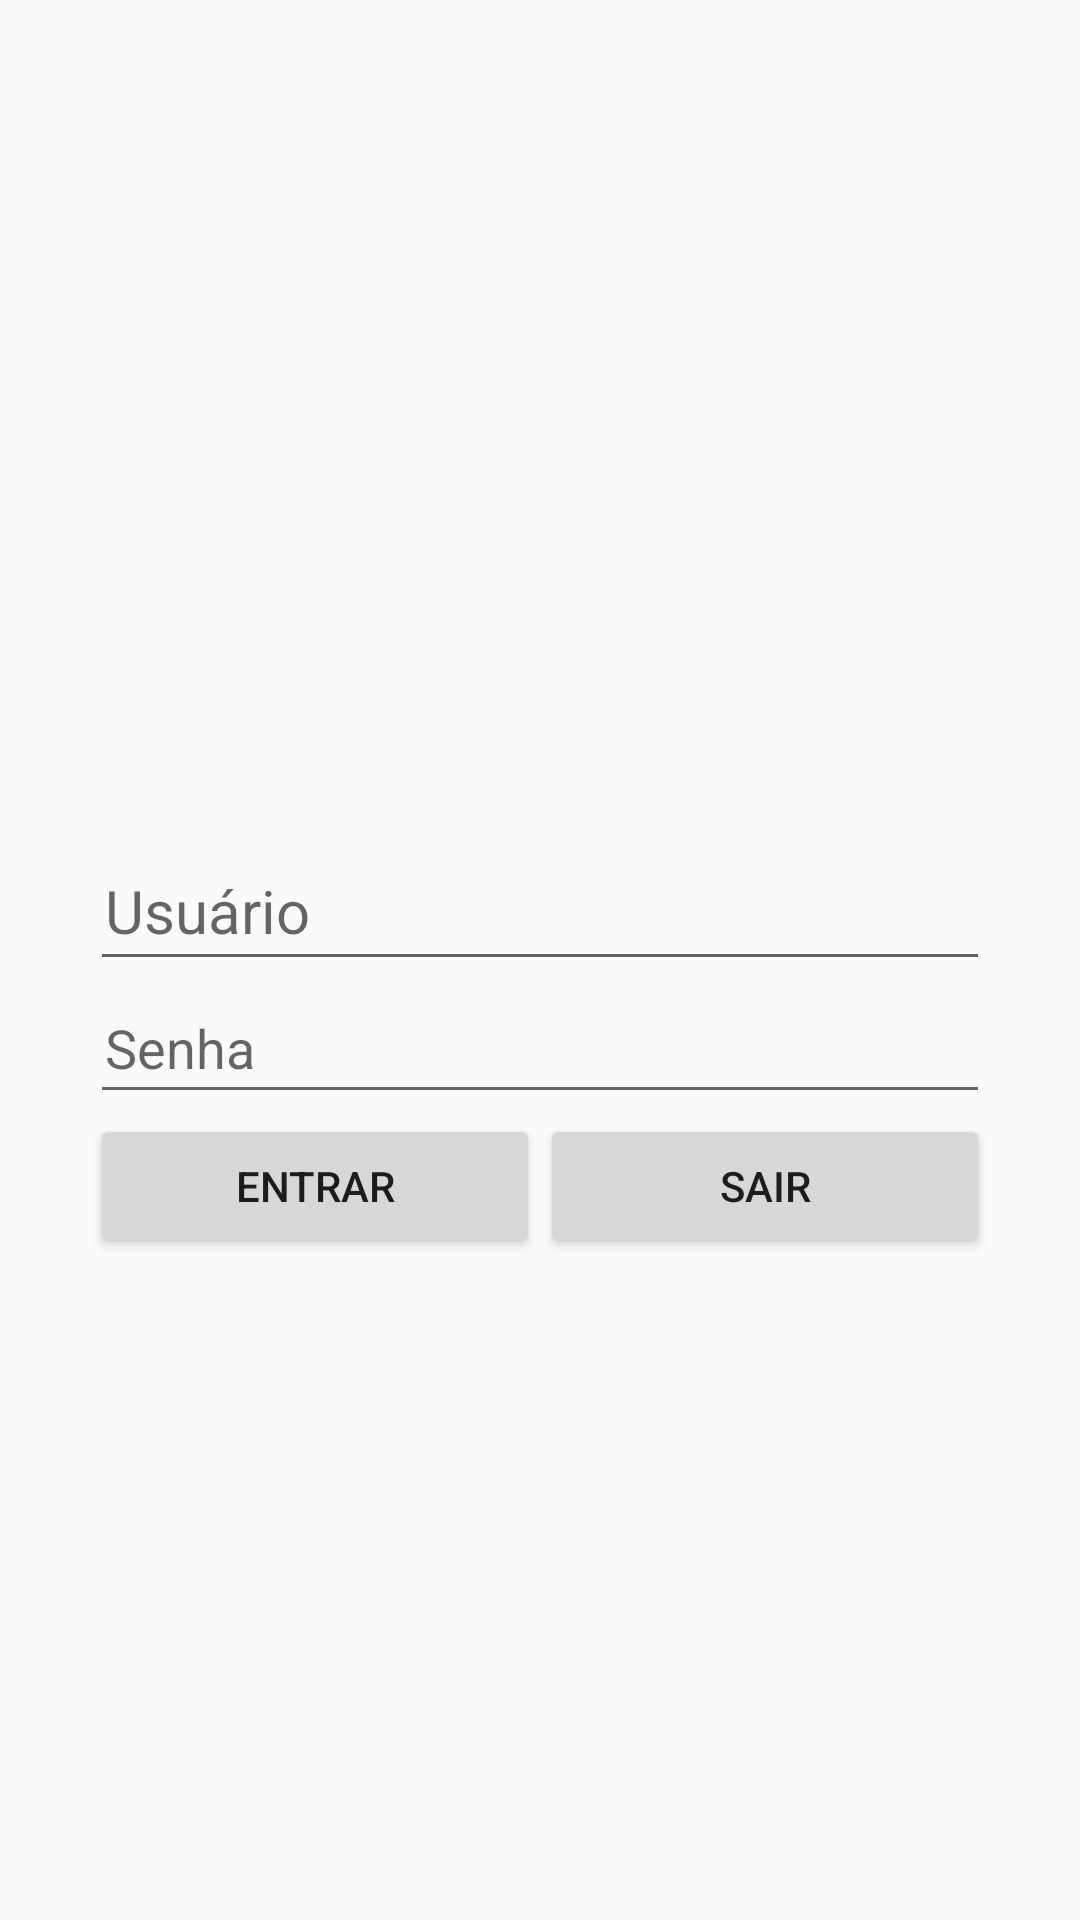

Write the Android layout XML for this screen, with the resource values it uses.
<!-- AndroidManifest.xml: application theme AppTheme -->
<!-- res/layout/login_layout.xml -->
<?xml version="1.0" encoding="utf-8"?>
<LinearLayout xmlns:android="http://schemas.android.com/apk/res/android"
    xmlns:app="http://schemas.android.com/apk/res-auto"
    xmlns:tools="http://schemas.android.com/tools"
    android:layout_width="match_parent"
    android:layout_height="match_parent"
    tools:context=".LoginActivity">

    <LinearLayout
        android:layout_width="match_parent"
        android:layout_height="match_parent"
        android:layout_margin="30dp"
        android:orientation="vertical">

        <ImageView
            android:layout_width="250dp"
            android:layout_height="250dp"
            android:layout_gravity="center_horizontal"
            android:src="@drawable/scouter"/>

        <EditText
            android:layout_width="match_parent"
            android:layout_height="wrap_content"
            android:hint="Usuário"
            android:paddingLeft="5dp"
            android:paddingTop="10dp"
            android:paddingBottom="10dp"
            android:textSize="20dp"
            android:inputType="textPersonName"/>

        <EditText
            android:layout_width="match_parent"
            android:layout_height="wrap_content"
            android:hint="Senha"
            android:paddingLeft="5dp"
            android:paddingTop="10dp"
            android:paddingBottom="10dp"
            android:inputType="textPassword"/>

        <LinearLayout
            android:layout_width="match_parent"
            android:layout_height="wrap_content"
            android:orientation="horizontal">

            <Button
                android:id="@+id/btnEntrar"
                android:layout_width="wrap_content"
                android:layout_height="wrap_content"
                android:layout_weight="1"
                android:text="Entrar" />

            <Button
                android:id="@+id/btnSair"
                android:layout_width="wrap_content"
                android:layout_height="wrap_content"
                android:layout_weight="1"
                android:text="Sair" />


        </LinearLayout>

    </LinearLayout>

</LinearLayout>
<!-- resources referenced by this layout -->
<resources>
  <style name="AppTheme" parent="Theme.AppCompat.Light.DarkActionBar">
          
          <item name="colorPrimary">@color/colorPrimary</item>
          <item name="colorPrimaryDark">@color/colorPrimaryDark</item>
          <item name="colorAccent">@color/colorAccent</item>
      </style>
  <color name="colorPrimary">#008577</color>
  <color name="colorPrimaryDark">#00574B</color>
  <color name="colorAccent">#D81B60</color>
</resources>
